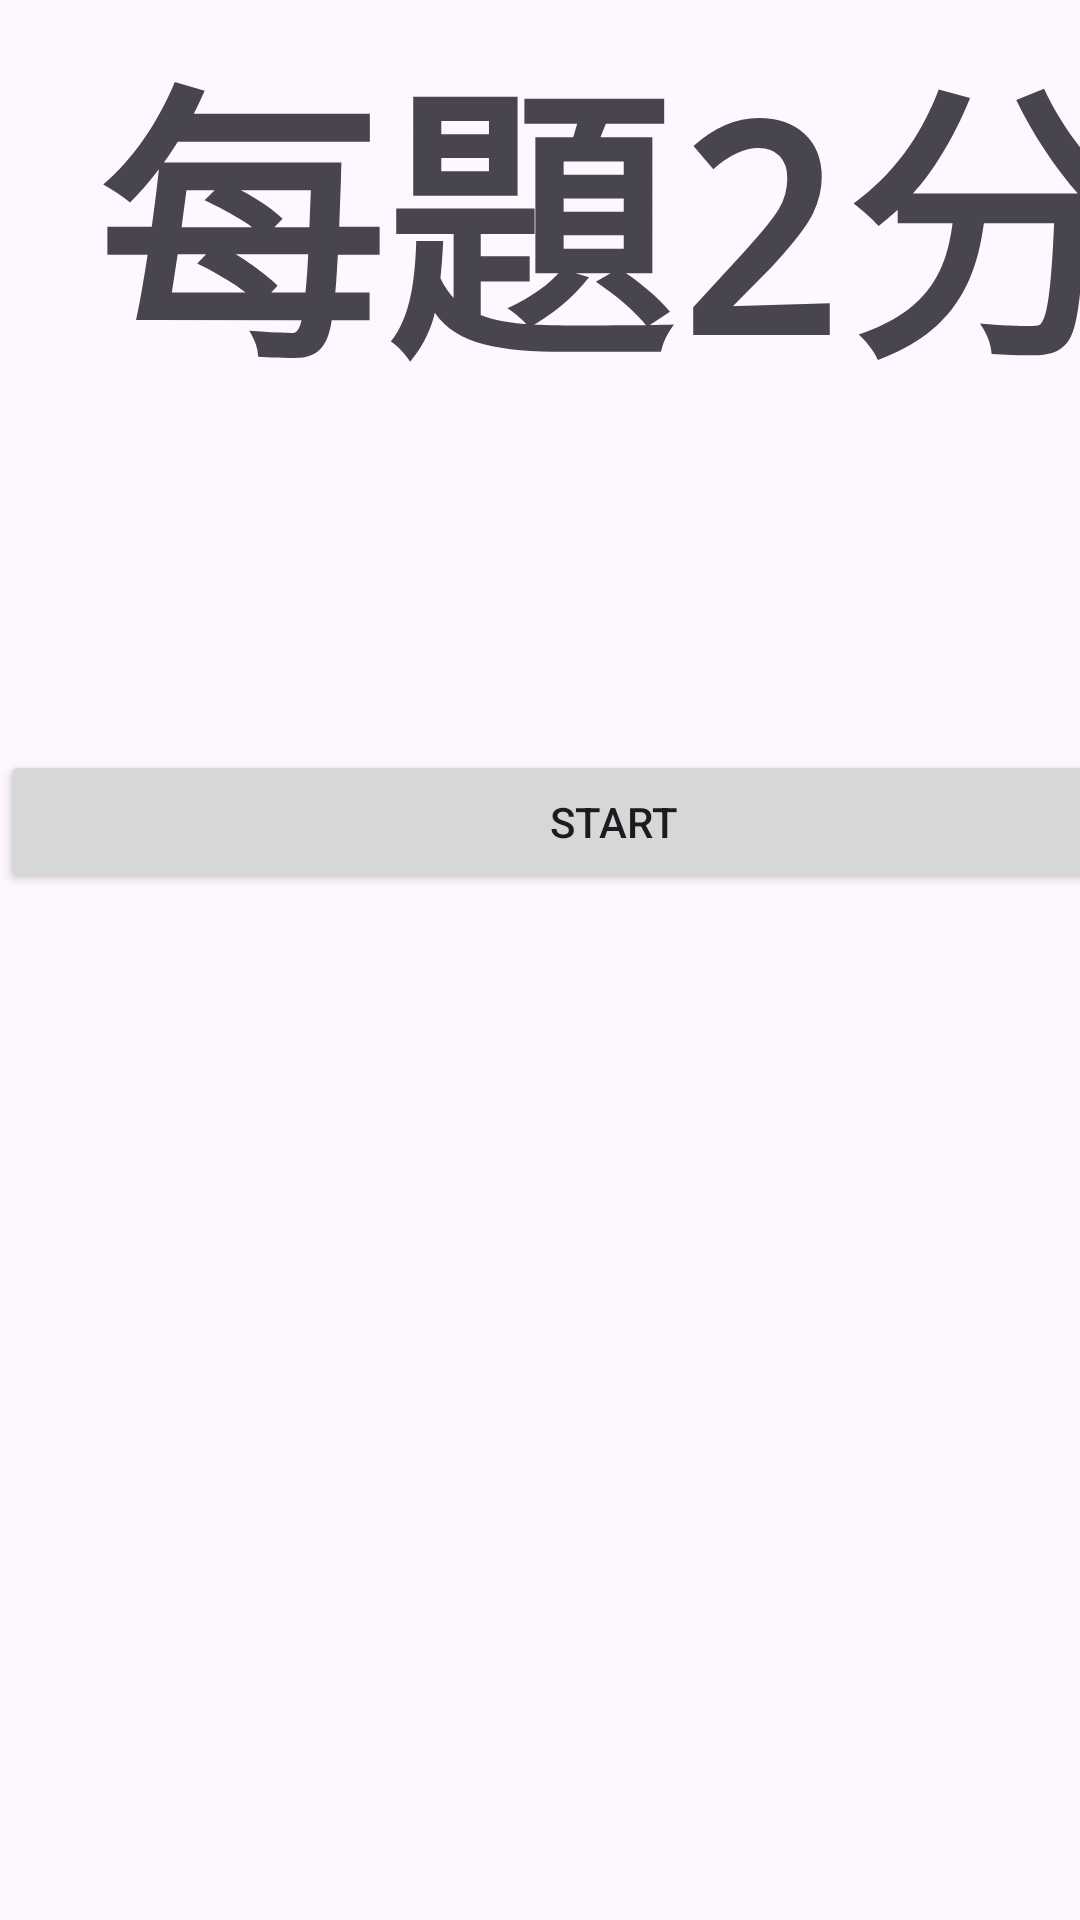

Layout XML and referenced resources for this Android screen:
<!-- AndroidManifest.xml: application theme Theme.Firebfcu -->
<!-- res/layout/activity_reading_page.xml -->
<?xml version="1.0" encoding="utf-8"?>
<androidx.constraintlayout.widget.ConstraintLayout xmlns:android="http://schemas.android.com/apk/res/android"
    xmlns:app="http://schemas.android.com/apk/res-auto"
    xmlns:tools="http://schemas.android.com/tools"
    android:layout_width="match_parent"
    android:layout_height="match_parent"
    tools:context=".ReadingPage">

    <LinearLayout
        android:layout_width="409dp"
        android:layout_height="729dp"
        android:orientation="vertical"
        tools:layout_editor_absoluteX="1dp"
        tools:layout_editor_absoluteY="1dp">

        <TextView
            android:id="@+id/textView3"
            android:layout_width="match_parent"
            android:layout_height="250dp"
            android:fontFamily="monospace"
            android:text="每題2分"
            android:textAlignment="center"
            android:textSize="96sp"
            android:textStyle="bold" />

        <Button
            android:id="@+id/btnStart"
            android:layout_width="match_parent"
            android:layout_height="wrap_content"
            android:text="Start" />
    </LinearLayout>
</androidx.constraintlayout.widget.ConstraintLayout>
<!-- resources referenced by this layout -->
<resources>
  <style name="Theme.Firebfcu" parent="Base.Theme.Firebfcu" />
  <style name="Base.Theme.Firebfcu" parent="Theme.Material3.DayNight.NoActionBar">
          
          
      </style>
</resources>
